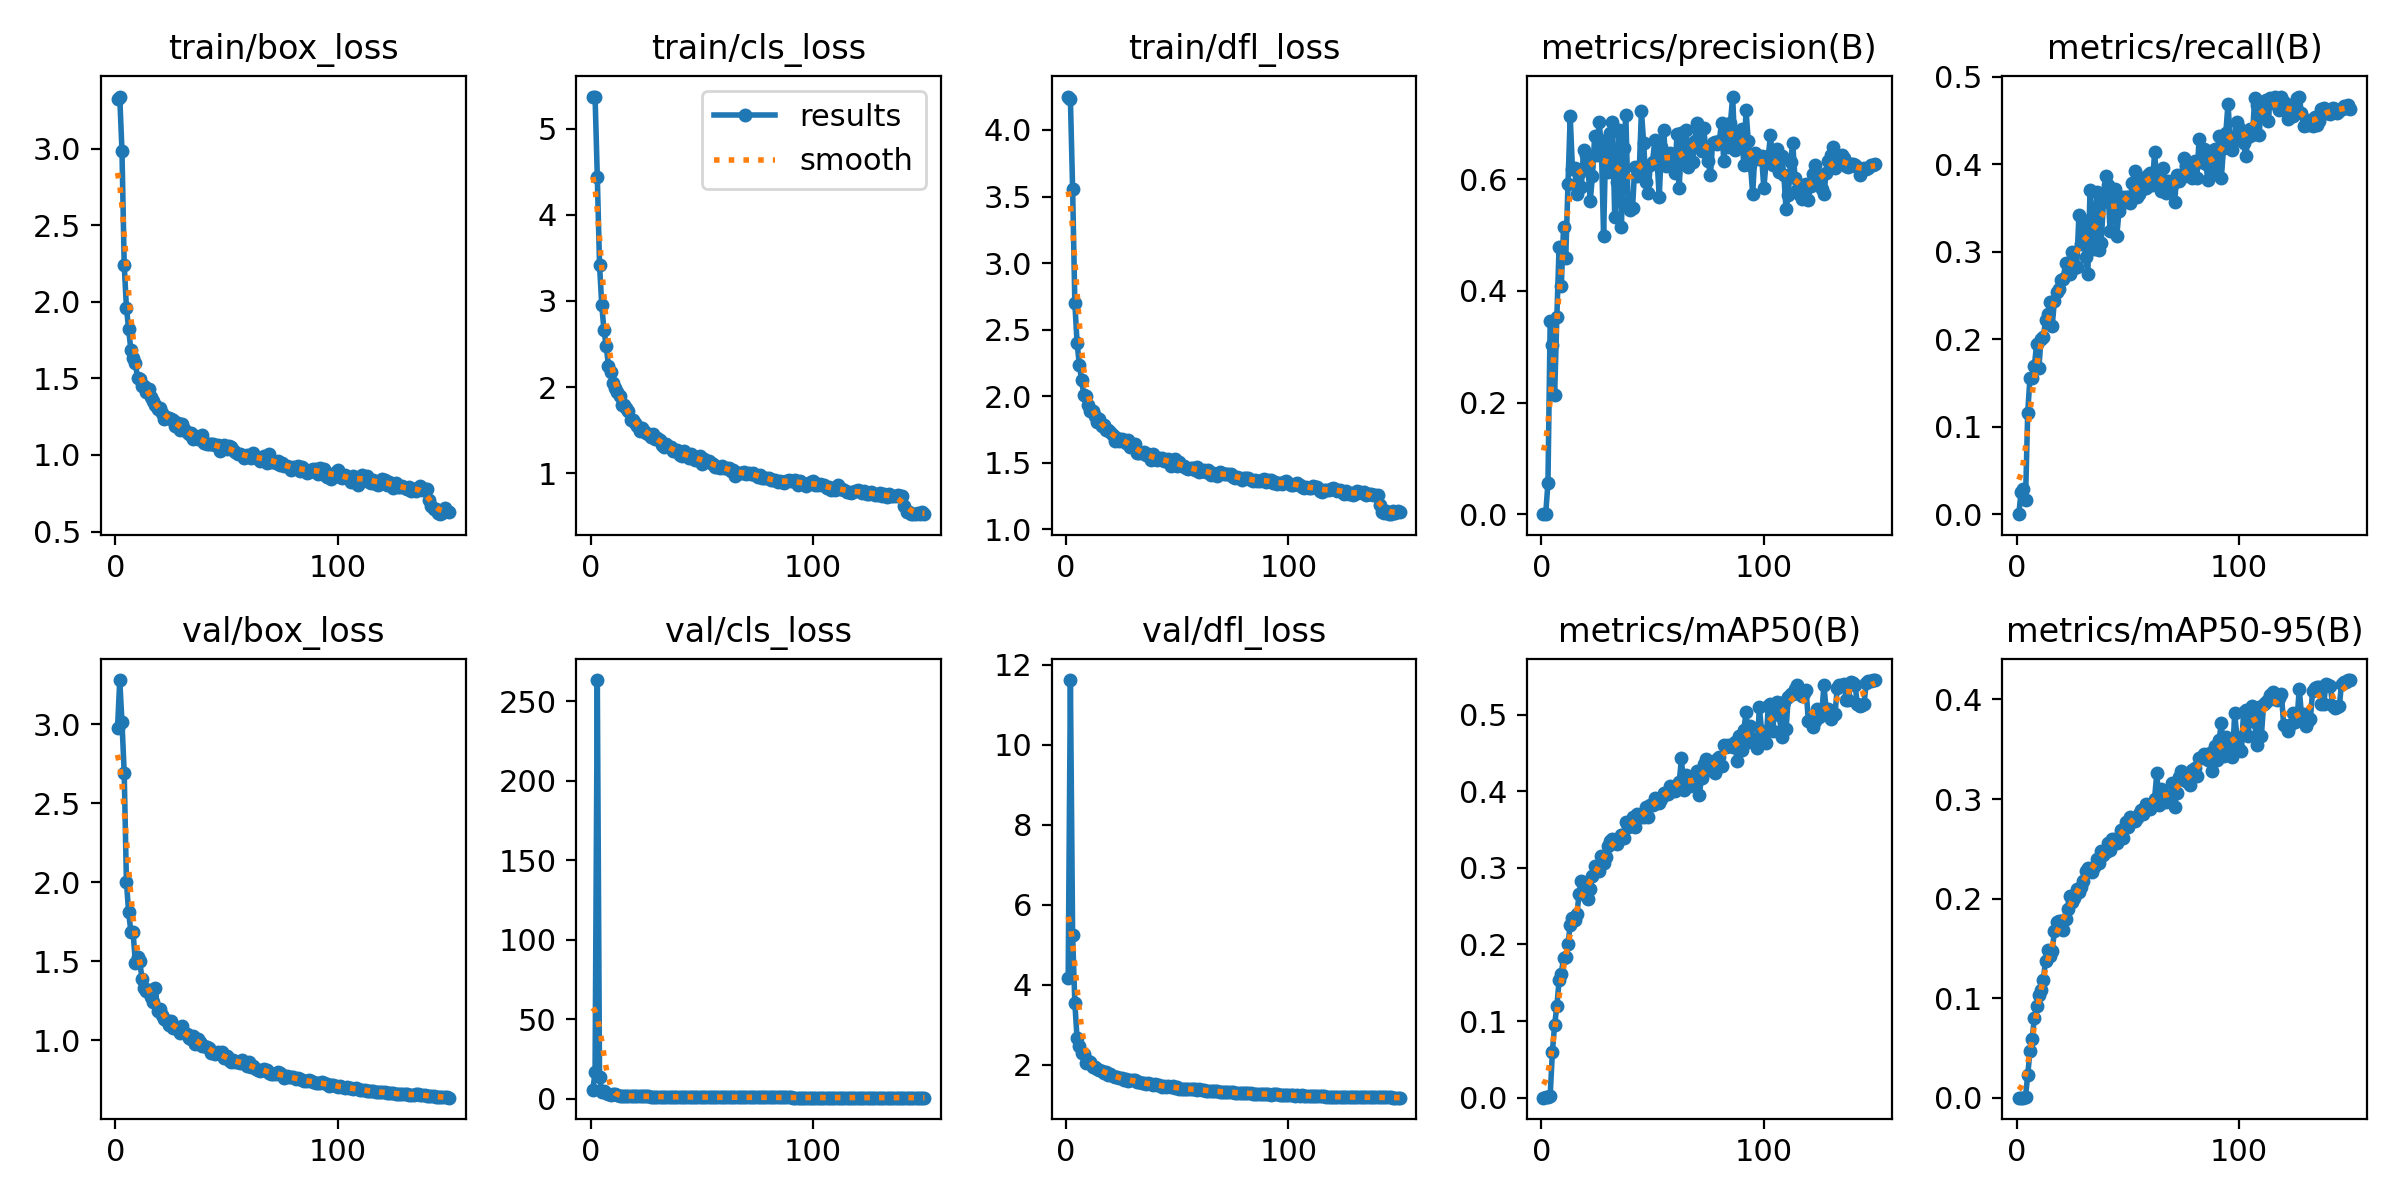

Values plotted in this chart, from the file beside it:
epoch, time, train/box_loss, train/cls_loss, train/dfl_loss, metrics/precision(B), metrics/recall(B), metrics/mAP50(B), metrics/mAP50-95(B), val/box_loss, val/cls_loss, val/dfl_loss, lr/pg0, lr/pg1, lr/pg2
1, 278.7, 3.323, 5.369, 4.251, 0, 0, 0, 0, 2.974, 5.52, 4.153, 0.003281, 0.003281, 0.003281
2, 585.9, 3.34, 5.373, 4.236, 0.00059, 0.02549, 0.00032, 8e-05, 3.28, 16.53, 11.62, 0.006571, 0.006571, 0.006571
3, 927.1, 2.984, 4.442, 3.556, 0.05612, 0.02844, 0.00046, 0.00014, 3.014, 263.3, 5.229, 0.009817, 0.009817, 0.009817
4, 1258, 2.242, 3.42, 2.699, 0.3458, 0.01585, 0.00265, 0.0009, 2.692, 13.57, 3.532, 0.009802, 0.009802, 0.009802
5, 1557, 1.962, 2.955, 2.4, 0.3026, 0.1161, 0.05975, 0.02287, 2.003, 4.118, 2.657, 0.009736, 0.009736, 0.009736
6, 1896, 1.82, 2.658, 2.238, 0.2137, 0.1558, 0.09536, 0.04651, 1.81, 4.886, 2.474, 0.00967, 0.00967, 0.00967
7, 2224, 1.686, 2.477, 2.124, 0.3536, 0.1557, 0.1192, 0.05929, 1.688, 3.638, 2.279, 0.009604, 0.009604, 0.009604
8, 2529, 1.634, 2.25, 2.013, 0.4794, 0.1699, 0.1531, 0.08033, 1.686, 2.77, 2.273, 0.009538, 0.009538, 0.009538
9, 2867, 1.601, 2.177, 1.998, 0.4081, 0.1944, 0.1621, 0.09209, 1.493, 2.345, 2.042, 0.009472, 0.009472, 0.009472
10, 3196, 1.503, 2.044, 1.933, 0.514, 0.1669, 0.1825, 0.1032, 1.528, 2.724, 2.09, 0.009406, 0.009406, 0.009406
11, 3512, 1.497, 1.984, 1.891, 0.4599, 0.2004, 0.1839, 0.1085, 1.5, 2.696, 2.074, 0.00934, 0.00934, 0.00934
12, 3823, 1.452, 1.939, 1.886, 0.5915, 0.2024, 0.2009, 0.1184, 1.39, 2.365, 1.946, 0.009274, 0.009274, 0.009274
13, 4157, 1.452, 1.902, 1.855, 0.7126, 0.2214, 0.2252, 0.1377, 1.335, 1.954, 1.927, 0.009208, 0.009208, 0.009208
14, 4486, 1.412, 1.789, 1.809, 0.6191, 0.2284, 0.2352, 0.1482, 1.312, 1.816, 1.892, 0.009142, 0.009142, 0.009142
15, 4812, 1.43, 1.788, 1.826, 0.6199, 0.2424, 0.2326, 0.1423, 1.319, 1.832, 1.87, 0.009076, 0.009076, 0.009076
16, 5128, 1.378, 1.754, 1.778, 0.5746, 0.2154, 0.2397, 0.1476, 1.273, 1.827, 1.827, 0.00901, 0.00901, 0.00901
17, 5447, 1.35, 1.719, 1.781, 0.6117, 0.2439, 0.2662, 0.1675, 1.246, 1.647, 1.797, 0.008944, 0.008944, 0.008944
18, 5789, 1.323, 1.622, 1.747, 0.5868, 0.2543, 0.283, 0.1762, 1.333, 1.726, 1.821, 0.008878, 0.008878, 0.008878
19, 6104, 1.303, 1.614, 1.747, 0.6519, 0.257, 0.2752, 0.1779, 1.187, 1.602, 1.731, 0.008812, 0.008812, 0.008812
20, 6421, 1.304, 1.58, 1.734, 0.6442, 0.2672, 0.2781, 0.1779, 1.2, 1.586, 1.763, 0.008746, 0.008746, 0.008746
21, 6766, 1.271, 1.551, 1.705, 0.623, 0.2693, 0.259, 0.1685, 1.16, 1.643, 1.726, 0.00868, 0.00868, 0.00868
22, 7073, 1.235, 1.491, 1.667, 0.5609, 0.2871, 0.2719, 0.1795, 1.133, 1.574, 1.687, 0.008614, 0.008614, 0.008614
23, 7406, 1.251, 1.525, 1.684, 0.6064, 0.2759, 0.2892, 0.1892, 1.129, 1.475, 1.683, 0.008548, 0.008548, 0.008548
24, 7736, 1.242, 1.489, 1.667, 0.6778, 0.274, 0.3026, 0.2028, 1.098, 1.419, 1.653, 0.008482, 0.008482, 0.008482
25, 8064, 1.235, 1.463, 1.675, 0.6436, 0.2997, 0.3016, 0.1967, 1.122, 1.477, 1.673, 0.008416, 0.008416, 0.008416
26, 8401, 1.226, 1.45, 1.673, 0.7033, 0.2812, 0.2964, 0.2008, 1.08, 1.418, 1.623, 0.00835, 0.00835, 0.00835
27, 8717, 1.192, 1.425, 1.652, 0.6589, 0.2819, 0.3156, 0.21, 1.078, 1.396, 1.64, 0.008284, 0.008284, 0.008284
28, 9035, 1.209, 1.456, 1.672, 0.4985, 0.342, 0.3059, 0.2061, 1.078, 1.323, 1.589, 0.008218, 0.008218, 0.008218
29, 9369, 1.162, 1.402, 1.622, 0.67, 0.3087, 0.3146, 0.2115, 1.049, 1.329, 1.603, 0.008152, 0.008152, 0.008152
30, 9705, 1.2, 1.414, 1.631, 0.6132, 0.3365, 0.3292, 0.2175, 1.089, 1.337, 1.624, 0.008086, 0.008086, 0.008086
31, 10031, 1.17, 1.382, 1.64, 0.6832, 0.2942, 0.3358, 0.2276, 1.046, 1.265, 1.61, 0.00802, 0.00802, 0.00802
32, 10352, 1.152, 1.33, 1.575, 0.7034, 0.2739, 0.3373, 0.2304, 1.039, 1.278, 1.569, 0.007954, 0.007954, 0.007954
33, 10692, 1.139, 1.304, 1.571, 0.5333, 0.3706, 0.3333, 0.2296, 1.018, 1.269, 1.554, 0.007888, 0.007888, 0.007888
34, 11015, 1.141, 1.339, 1.577, 0.5944, 0.3256, 0.3315, 0.2271, 1.006, 1.239, 1.531, 0.007822, 0.007822, 0.007822
35, 11351, 1.105, 1.299, 1.58, 0.6891, 0.3028, 0.3374, 0.2313, 1.027, 1.282, 1.54, 0.007756, 0.007756, 0.007756
36, 11673, 1.124, 1.299, 1.559, 0.5149, 0.3685, 0.3425, 0.2394, 0.9759, 1.165, 1.509, 0.00769, 0.00769, 0.00769
37, 11998, 1.107, 1.254, 1.565, 0.6565, 0.3024, 0.3394, 0.2356, 1.008, 1.22, 1.543, 0.007624, 0.007624, 0.007624
38, 12340, 1.102, 1.257, 1.523, 0.7152, 0.3096, 0.3595, 0.2475, 0.993, 1.155, 1.505, 0.007558, 0.007558, 0.007558
39, 12657, 1.127, 1.272, 1.564, 0.5574, 0.3562, 0.3532, 0.2438, 0.9659, 1.186, 1.501, 0.007492, 0.007492, 0.007492
40, 12983, 1.079, 1.216, 1.526, 0.5458, 0.3865, 0.3545, 0.2467, 0.9631, 1.15, 1.502, 0.007426, 0.007426, 0.007426
41, 13318, 1.073, 1.194, 1.525, 0.5481, 0.3757, 0.3669, 0.2561, 0.9603, 1.136, 1.49, 0.00736, 0.00736, 0.00736
42, 13635, 1.069, 1.253, 1.533, 0.6218, 0.3234, 0.3536, 0.2492, 0.9518, 1.151, 1.49, 0.007294, 0.007294, 0.007294
43, 13980, 1.069, 1.225, 1.535, 0.6067, 0.3604, 0.371, 0.2601, 0.9173, 1.102, 1.448, 0.007228, 0.007228, 0.007228
44, 14294, 1.07, 1.171, 1.511, 0.6126, 0.3715, 0.3662, 0.2597, 0.9292, 1.096, 1.461, 0.007162, 0.007162, 0.007162
45, 14605, 1.066, 1.219, 1.514, 0.7227, 0.3174, 0.3664, 0.2563, 0.9113, 1.1, 1.442, 0.007096, 0.007096, 0.007096
46, 14957, 1.066, 1.192, 1.532, 0.6654, 0.3459, 0.3663, 0.2597, 0.9288, 1.116, 1.459, 0.00703, 0.00703, 0.00703
47, 15300, 1.028, 1.157, 1.472, 0.5951, 0.3542, 0.3795, 0.2686, 0.9111, 1.072, 1.441, 0.006964, 0.006964, 0.006964
48, 15608, 1.048, 1.185, 1.521, 0.5761, 0.3624, 0.3667, 0.261, 0.9267, 1.083, 1.463, 0.006898, 0.006898, 0.006898
49, 15928, 1.063, 1.198, 1.525, 0.6263, 0.3622, 0.3818, 0.277, 0.8858, 1.041, 1.41, 0.006832, 0.006832, 0.006832
50, 16277, 1.038, 1.101, 1.475, 0.6311, 0.3625, 0.3827, 0.2718, 0.899, 1.041, 1.426, 0.006766, 0.006766, 0.006766
51, 16603, 1.056, 1.16, 1.51, 0.6697, 0.3558, 0.3919, 0.2823, 0.8777, 1.021, 1.399, 0.0067, 0.0067, 0.0067
52, 16925, 1.054, 1.144, 1.477, 0.6374, 0.3786, 0.3872, 0.2797, 0.8619, 1.014, 1.39, 0.006634, 0.006634, 0.006634
53, 17257, 1.031, 1.138, 1.479, 0.5678, 0.3925, 0.3854, 0.2777, 0.8771, 1.009, 1.399, 0.006568, 0.006568, 0.006568
54, 17576, 1.019, 1.116, 1.46, 0.6583, 0.3621, 0.3902, 0.2808, 0.8618, 1.002, 1.388, 0.006502, 0.006502, 0.006502
55, 17924, 1.009, 1.111, 1.454, 0.6893, 0.3658, 0.3973, 0.2849, 0.8635, 0.9863, 1.392, 0.006436, 0.006436, 0.006436
56, 18238, 1.004, 1.068, 1.461, 0.6237, 0.3708, 0.3966, 0.2887, 0.8594, 0.9773, 1.392, 0.00637, 0.00637, 0.00637
57, 18557, 1.001, 1.07, 1.458, 0.633, 0.3839, 0.396, 0.2849, 0.873, 0.9763, 1.396, 0.006304, 0.006304, 0.006304
58, 18901, 0.9785, 1.056, 1.444, 0.647, 0.3726, 0.4067, 0.2947, 0.8584, 0.9624, 1.383, 0.006238, 0.006238, 0.006238
59, 19227, 0.9971, 1.088, 1.472, 0.6309, 0.3876, 0.4046, 0.2917, 0.8409, 0.9633, 1.366, 0.006172, 0.006172, 0.006172
60, 19547, 0.9937, 1.059, 1.429, 0.6113, 0.3904, 0.4001, 0.29, 0.8626, 0.9677, 1.378, 0.006106, 0.006106, 0.006106
... 90 more rows
